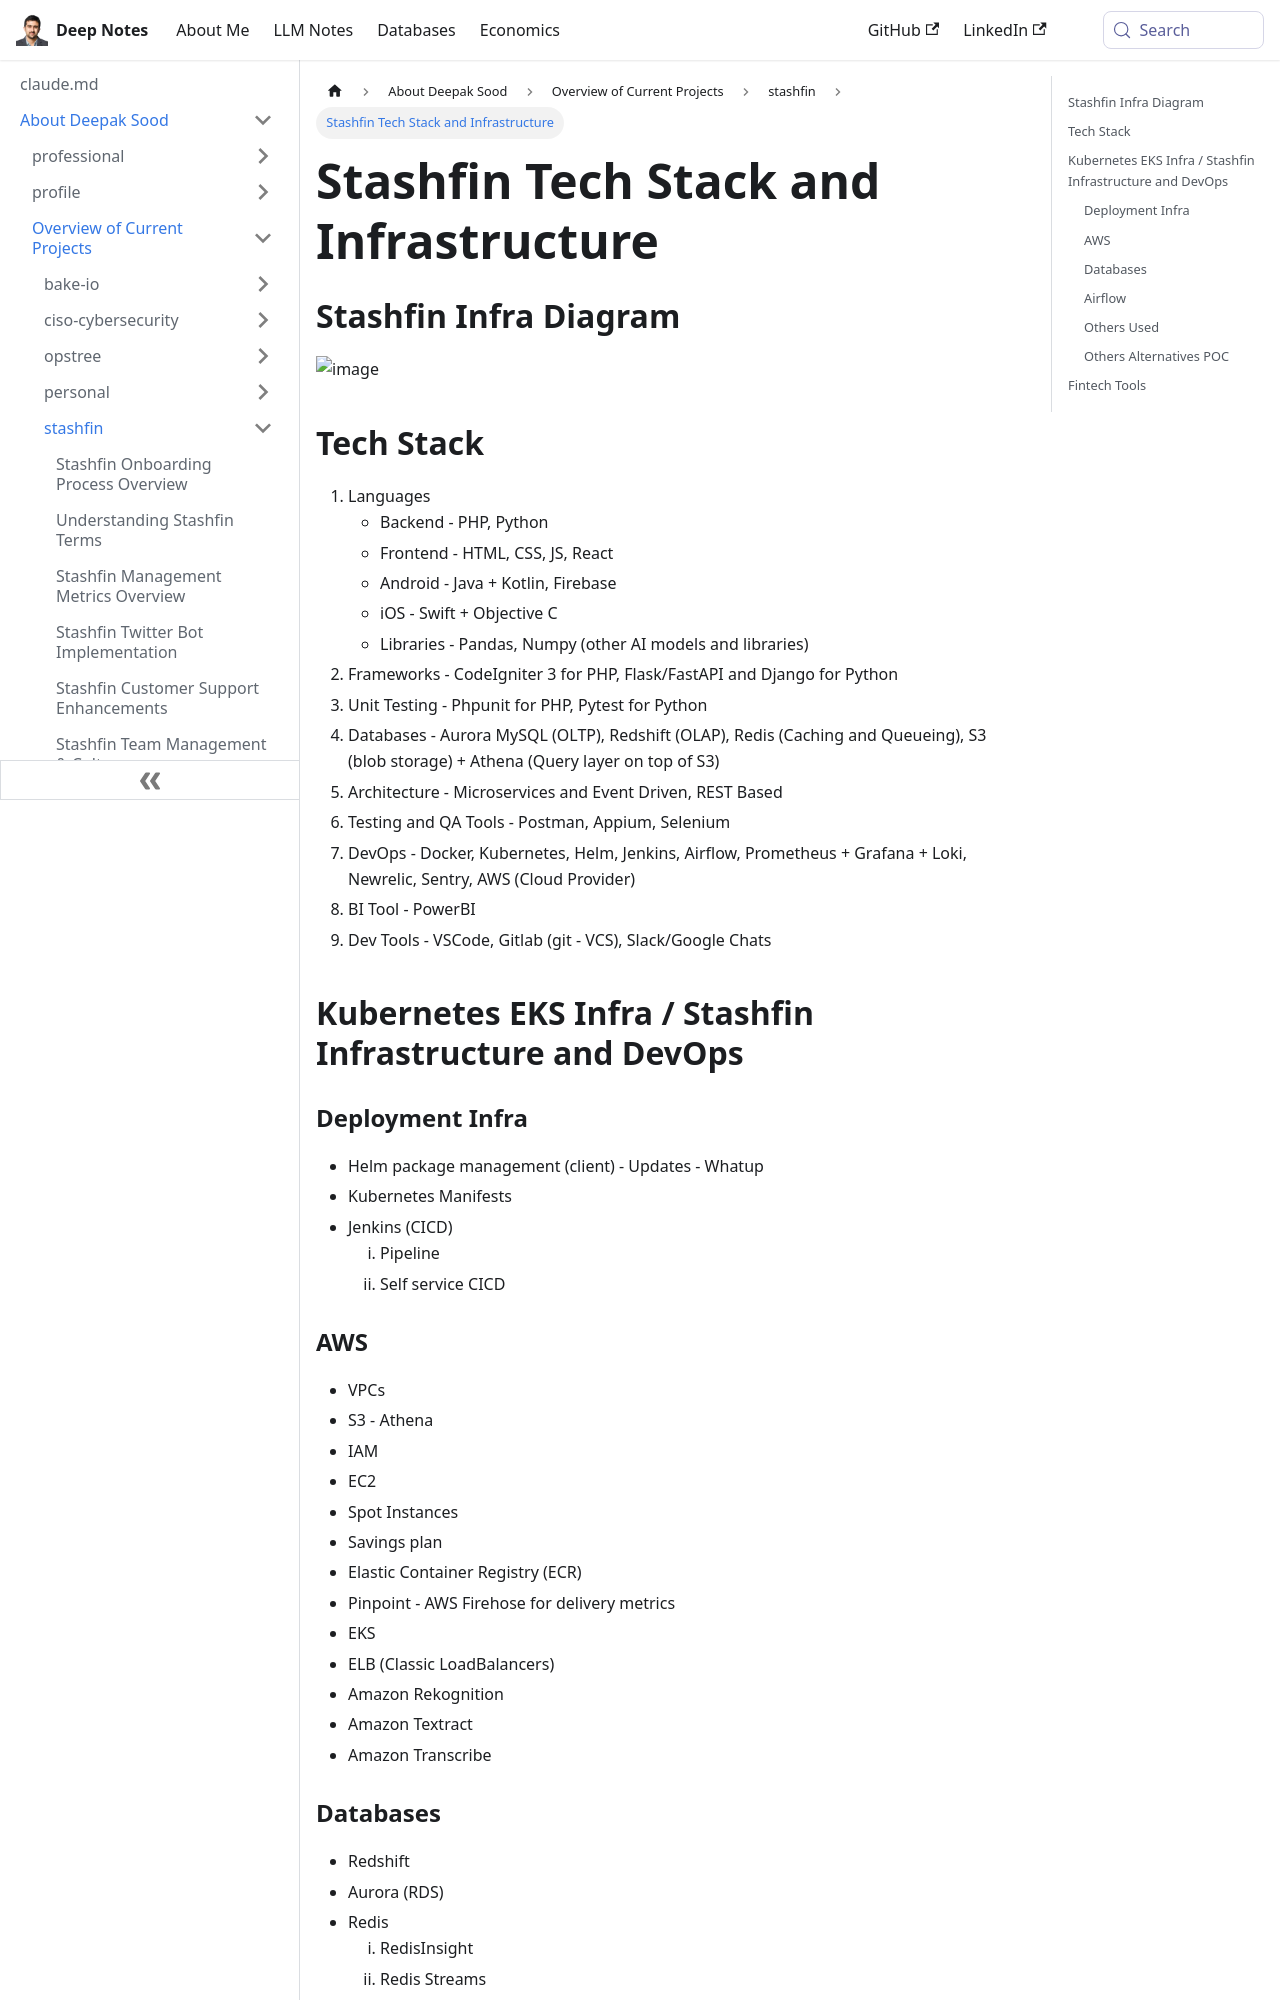

repository: deepaksood619/deepaksood619.github.io · page: about-deepak-sood/projects/90-stashfin-tech-stack-infra/index.html · generator: docusaurus

---
slug: /about-deepak-sood/projects/90-stashfin-tech-stack-infra
title: Stashfin Tech Stack and Infrastructure
description: Explore Stashfin's comprehensive tech stack and infrastructure, including languages, frameworks, databases, and DevOps tools.
created: 2023-03-05
updated: 2024-12-18
---
## Stashfin Infra Diagram

![image](../../media/stashfin-infra.drawio.jpg)

## Tech Stack

1. Languages
    - Backend - PHP, Python
    - Frontend - HTML, CSS, JS, React
    - Android - Java + Kotlin, Firebase
    - iOS - Swift + Objective C
    - Libraries - Pandas, Numpy (other AI models and libraries)
2. Frameworks - CodeIgniter 3 for PHP, Flask/FastAPI and Django for Python
3. Unit Testing - Phpunit for PHP, Pytest for Python
4. Databases - Aurora MySQL (OLTP), Redshift (OLAP), Redis (Caching and Queueing), S3 (blob storage) + Athena (Query layer on top of S3)
5. Architecture - Microservices and Event Driven, REST Based
6. Testing and QA Tools - Postman, Appium, Selenium
7. DevOps - Docker, Kubernetes, Helm, Jenkins, Airflow, Prometheus + Grafana + Loki, Newrelic, Sentry, AWS (Cloud Provider)
8. BI Tool - PowerBI
9. Dev Tools - VSCode, Gitlab (git - VCS), Slack/Google Chats

## Kubernetes EKS Infra / Stashfin Infrastructure and DevOps
